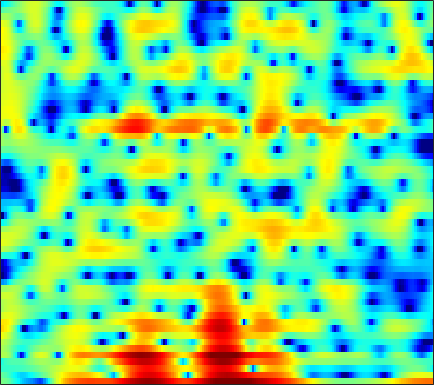

The table this chart was drawn from, first rows:
-0.23908, -0.34553, -0.64215, -1.1146, -1.5851, -2.3521, -3.2176, -3.9345, -4.9459, -5.9443, -6.8165, -7.3619, -7.9277, -8.4133, -8.8164, -9.5018, -10.459, -11.262, -11.959, -11.212, -8.906, -6.7958, -4.0858, -1.6966
-0.9741, -1.258, -1.728, -2.317, -2.838, -3.617, -4.46, -5.084, -5.813, -6.285, -6.386, -6.204, -5.686, -5.006, -4.459, -3.743, -3.061, -2.573, -1.948, -1.325, -0.6955, -0.2049, 0.4829, 1.207
-2.979, -2.92, -2.846, -2.785, -2.751, -2.712, -2.659, -2.607, -2.522, -2.408, -2.253, -2.109, -1.878, -1.608, -1.39, -1.087, -0.7732, -0.5342, -0.2126, 0.1081, 0.4306, 0.6767, 1.01, 1.354
-3.987, -3.257, -2.575, -2.162, -1.983, -1.874, -1.849, -1.843, -1.819, -1.722, -1.51, -1.271, -0.8618, -0.3989, -0.04068, 0.3983, 0.7668, 0.985, 1.177, 1.248, 1.205, 1.098, 0.8883, 0.6456
1.63, 1.685, 1.513, 1.007, 0.3748, -0.8905, -2.799, -4.828, -8.908, -15.23, -12.73, -8.122, -4.073, -1.407, 0.0502, 1.492, 2.485, 2.984, 3.349, 3.395, 3.104, 2.632, 1.592, -0.07805
1.576, 1.336, 0.9, 0.3177, -0.215, -1.046, -1.95, -2.615, -3.374, -3.829, -3.855, -3.603, -2.971, -2.192, -1.597, -0.872, -0.2575, 0.1201, 0.5033, 0.7482, 0.8677, 0.8803, 0.8103, 0.6829
2.264, 1.977, 1.514, 0.9754, 0.5318, -0.1054, -0.76, -1.237, -1.817, -2.302, -2.651, -2.803, -2.857, -2.784, -2.66, -2.429, -2.131, -1.875, -1.508, -1.138, -0.762, -0.4835, -0.1134, 0.2597
4.29, 3.892, 3.244, 2.45, 1.761, 0.717, -0.4753, -1.441, -2.771, -4.049, -5.068, -5.585, -5.897, -5.842, -5.629, -5.232, -4.796, -4.448, -3.946, -3.384, -2.743, -2.215, -1.461, -0.6791
6.21, 5.855, 5.196, 4.291, 3.431, 1.986, 0.1085, -1.69, -4.849, -9.559, -18.7, -31.61, -14.89, -10.73, -9.242, -8.364, -8.415, -8.908, -9.779, -10.02, -8.746, -7.203, -5.038, -3.168
5.43, 5.489, 5.364, 4.971, 4.498, 3.655, 2.563, 1.599, 0.1909, -1.233, -2.467, -3.162, -3.799, -4.245, -4.601, -5.374, -6.654, -7.999, -10.14, -11.48, -10.39, -8.656, -6.497, -4.921
2.548, 3.105, 3.576, 3.774, 3.761, 3.564, 3.199, 2.848, 2.298, 1.695, 1.075, 0.6172, 0.03671, -0.4969, -0.9152, -1.515, -2.097, -2.488, -2.951, -3.3, -3.535, -3.651, -3.82, -4.166
1.029, 1.624, 2.191, 2.544, 2.67, 2.68, 2.532, 2.33, 1.983, 1.567, 1.114, 0.7704, 0.3306, -0.08107, -0.3626, -0.6835, -0.9276, -1.083, -1.274, -1.456, -1.638, -1.808, -2.09, -2.476
1.367, 1.784, 2.159, 2.354, 2.396, 2.294, 2.03, 1.72, 1.175, 0.4974, -0.257, -0.837, -1.545, -2.059, -2.223, -2.154, -1.883, -1.623, -1.264, -0.955, -0.7464, -0.6711, -0.6722, -0.773
2.458, 2.625, 2.778, 2.816, 2.763, 2.561, 2.17, 1.713, 0.8425, -0.415, -2.186, -3.977, -7.126, -10.67, -11.01, -7.784, -4.67, -2.94, -1.257, -0.151, 0.5027, 0.7454, 0.79, 0.5874
1.136, 1.061, 1.146, 1.343, 1.511, 1.675, 1.695, 1.587, 1.201, 0.4958, -0.57, -1.592, -3.128, -4.339, -4.312, -3.008, -1.283, -0.07289, 1.226, 2.083, 2.504, 2.553, 2.238, 1.445
-8.324, -8.706, -7.72, -5.944, -4.63, -3.138, -1.979, -1.306, -0.65, -0.2157, 0.05546, 0.1946, 0.3715, 0.6296, 0.8944, 1.322, 1.838, 2.241, 2.699, 3, 3.103, 3.016, 2.651, 1.954
-18.28, -19.53, -16.12, -12.46, -10.26, -7.901, -6.029, -4.909, -3.664, -2.648, -1.81, -1.264, -0.6033, 0.0286, 0.4669, 1.015, 1.558, 1.92, 2.318, 2.62, 2.803, 2.842, 2.77, 2.562
-16.57, -17.02, -15.71, -13.4, -11.69, -9.651, -7.985, -6.95, -5.801, -4.858, -4.027, -3.43, -2.639, -1.834, -1.217, -0.3813, 0.422, 0.9599, 1.6, 2.139, 2.553, 2.779, 2.981, 3.08
-15.91, -16.52, -13.92, -11.29, -9.797, -8.364, -7.479, -7.112, -6.961, -7.071, -7.179, -7.053, -6.351, -5.113, -3.985, -2.43, -1.048, -0.133, 0.9218, 1.77, 2.425, 2.814, 3.196, 3.442
-2.812, -3.234, -3.533, -3.605, -3.655, -3.852, -4.333, -4.992, -6.449, -8.919, -13.52, -21.31, -19.57, -10.57, -7.075, -3.962, -1.845, -0.621, 0.6563, 1.6, 2.313, 2.721, 3.119, 3.352
2.415, 2.123, 1.731, 1.335, 1.007, 0.4648, -0.2234, -0.8668, -1.906, -3.091, -4.225, -4.787, -4.771, -4.013, -3.183, -2.103, -1.175, -0.5757, 0.04761, 0.5335, 0.9462, 1.202, 1.47, 1.633
3.676, 3.577, 3.412, 3.18, 2.972, 2.639, 2.234, 1.885, 1.385, 0.8514, 0.3412, -0.01012, -0.4289, -0.7781, -1.049, -1.492, -1.987, -2.436, -3.095, -3.534, -3.587, -3.338, -2.767, -2.156
3.027, 3.097, 3.164, 3.184, 3.167, 3.113, 2.987, 2.848, 2.601, 2.277, 1.876, 1.512, 0.9042, 0.1444, -0.5833, -1.813, -3.54, -5.358, -8.811, -14.73, -18.61, -13.04, -8.16, -5.475
0.8027, 0.9511, 1.201, 1.533, 1.787, 2.086, 2.319, 2.43, 2.467, 2.389, 2.174, 1.93, 1.491, 0.8735, 0.3058, -0.654, -1.89, -2.938, -4.537, -5.879, -6.276, -5.765, -4.512, -3.215
-4.58, -4.407, -3.494, -2.201, -1.264, -0.2205, 0.5728, 0.9939, 1.347, 1.494, 1.472, 1.375, 1.198, 0.9617, 0.781, 0.5203, 0.3192, 0.1767, 0.009844, -0.02078, 0.04103, 0.1849, 0.3916, 0.5714
-23.91, -19.23, -10.08, -5.966, -4.042, -2.28, -1.185, -0.6823, -0.3406, -0.3263, -0.5249, -0.7875, -1.137, -1.27, -1.17, -0.7021, 0.05705, 0.6314, 1.454, 2.152, 2.72, 3.048, 3.313, 3.33
-6.579, -6.615, -6.03, -5.122, -4.422, -3.683, -3.191, -3.026, -3.135, -3.669, -4.753, -6.009, -8.524, -11.4, -11.44, -7.795, -4.196, -2.051, 0.1973, 1.838, 3.061, 3.709, 4.294, 4.565
-6.916, -7.057, -7.057, -6.979, -6.859, -6.709, -6.601, -6.582, -6.698, -7.04, -7.773, -8.572, -10.07, -11.3, -10.98, -8.392, -5.361, -3.271, -0.9992, 0.7901, 2.179, 2.989, 3.786, 4.298
-11.24, -11.24, -11.27, -11.41, -11.56, -11.68, -11.66, -11.44, -10.9, -10.15, -9.337, -8.731, -7.88, -6.931, -6.108, -4.785, -3.395, -2.247, -0.8204, 0.5051, 1.658, 2.409, 3.237, 3.853
-15.98, -15.55, -15.62, -16.3, -17.4, -19.5, -21.93, -21.74, -18.22, -14.58, -11.64, -9.93, -8.017, -6.42, -5.366, -4.079, -2.898, -2.023, -0.9523, 0.1262, 1.128, 1.84, 2.72, 3.479
-17.04, -16.76, -16.86, -17.5, -18.3, -19.83, -21.05, -20.42, -17.36, -13.89, -10.97, -9.141, -7.26, -5.842, -5.001, -4.151, -3.42, -2.987, -2.305, -1.467, -0.4062, 0.5025, 1.714, 2.873
-15.98, -16.54, -17.07, -17.01, -16.39, -15.21, -13.7, -12.41, -10.6, -8.796, -7.147, -6.131, -5.021, -4.355, -4.147, -4.346, -5.122, -6.105, -7.474, -7.565, -5.198, -2.947, -0.2122, 1.938
-15.21, -17.96, -25.14, -30.77, -20.65, -14.62, -11.07, -9.104, -7.031, -5.394, -4.117, -3.414, -2.783, -2.53, -2.659, -3.298, -4.725, -6.322, -9.428, -10.69, -6.918, -3.859, -0.6338, 1.695
-9.427, -10.26, -11.05, -10.99, -10.17, -8.637, -6.933, -5.736, -4.338, -3.179, -2.295, -1.756, -1.294, -1.056, -1.037, -1.173, -1.416, -1.63, -1.749, -1.533, -0.8436, -0.1108, 0.9584, 2.004
-4.116, -4.327, -4.481, -4.375, -4.141, -3.656, -3.048, -2.555, -1.895, -1.3, -0.7978, -0.5029, -0.1929, -0.01424, 0.06795, 0.09993, 0.1175, 0.1098, 0.1791, 0.3122, 0.544, 0.7623, 1.115, 1.474
-0.7981, -0.972, -1.099, -1.094, -1.029, -0.8161, -0.5313, -0.2983, 0.001072, 0.2624, 0.4799, 0.5786, 0.6618, 0.6747, 0.6499, 0.5777, 0.454, 0.3838, 0.2695, 0.2012, 0.1362, 0.1152, 0.1171, 0.1363
1.071, 0.7757, 0.5445, 0.4871, 0.5778, 0.7975, 1.083, 1.292, 1.51, 1.631, 1.628, 1.567, 1.371, 1.115, 0.8733, 0.5394, 0.1817, -0.0849, -0.4687, -0.8522, -1.21, -1.445, -1.73, -1.921
1.589, 0.7111, -0.07854, -0.04093, 0.5105, 1.487, 2.392, 2.901, 3.308, 3.385, 3.138, 2.791, 2.142, 1.365, 0.7763, 0.0346, -0.566, -1.049, -1.651, -2.432, -3.316, -4.037, -4.906, -5.345
1.369, -2.134, -13.14, -8.309, -2.064, 2.082, 4.307, 5.239, 5.763, 5.595, 4.819, 3.803, 1.984, -0.3096, -2.018, -3.49, -3.752, -3.527, -3.58, -4.246, -5.996, -8.207, -12.9, -18.84
3.449, 2.706, 2.003, 2.192, 2.885, 3.941, 4.78, 5.11, 5.049, 4.381, 3.07, 1.518, -1.419, -5.915, -11.18, -17.4, -11.38, -8.879, -7.655, -7.683, -8.693, -9.998, -11.61, -12.43
3.72, 3.851, 3.983, 4.126, 4.231, 4.344, 4.312, 4.144, 3.678, 2.882, 1.718, 0.6096, -1.137, -3.07, -4.447, -5.944, -7.004, -7.505, -8.436, -9.675, -11.11, -12.46, -14.02, -14.91
3.525, 3.824, 4.105, 4.262, 4.295, 4.245, 4.043, 3.783, 3.289, 2.613, 1.742, 0.9866, -0.1665, -1.412, -2.39, -3.725, -5.089, -6.228, -7.833, -9.807, -12.4, -14.91, -20.07, -33.37
3.264, 3.563, 3.842, 3.991, 4.025, 3.947, 3.751, 3.521, 3.097, 2.539, 1.857, 1.268, 0.3801, -0.611, -1.413, -2.573, -3.836, -4.855, -6.337, -7.916, -9.643, -10.92, -12.49, -13.43
2.967, 3.231, 3.484, 3.622, 3.652, 3.585, 3.41, 3.209, 2.847, 2.387, 1.838, 1.363, 0.6648, -0.1313, -0.7875, -1.732, -2.773, -3.577, -4.726, -5.893, -6.999, -7.729, -8.542, -9.018
2.715, 2.975, 3.229, 3.36, 3.367, 3.288, 3.092, 2.885, 2.552, 2.165, 1.732, 1.368, 0.8408, 0.2503, -0.2536, -1.008, -1.854, -2.596, -3.627, -4.756, -5.911, -6.747, -7.652, -8.205
2.551, 2.931, 3.258, 3.371, 3.32, 3.092, 2.732, 2.413, 1.981, 1.593, 1.275, 1.09, 0.8485, 0.586, 0.339, -0.1253, -0.7718, -1.401, -2.501, -3.918, -5.721, -7.423, -9.978, -12.13
2.339, 3.046, 3.539, 3.562, 3.308, 2.597, 1.589, 0.714, -0.3926, -1.083, -1.132, -0.8216, -0.239, 0.2798, 0.5565, 0.7109, 0.5542, 0.2692, -0.4883, -1.689, -3.463, -5.294, -8.672, -12.62
2.134, 2.913, 3.326, 3.07, 2.438, 0.9661, -1.415, -4.02, -9.318, -15.75, -10.53, -6.981, -3.984, -2.098, -1.116, -0.1676, 0.4351, 0.6362, 0.6974, 0.4538, -0.07669, -0.5379, -1.171, -1.562
3.183, 3.437, 3.384, 2.842, 2.095, 0.6157, -1.489, -3.381, -6.115, -8.041, -8.258, -7.572, -6.459, -5.227, -4.217, -2.844, -1.558, -0.8169, 0.01285, 0.5312, 0.7693, 0.8557, 0.8303, 0.7392
4.795, 4.747, 4.45, 3.856, 3.194, 2.045, 0.6108, -0.6349, -2.484, -4.506, -6.802, -8.834, -11.99, -12.85, -10.42, -6.691, -3.877, -2.354, -0.8543, 0.1362, 0.738, 0.9162, 0.9411, 0.7333
5.281, 5.2, 4.899, 4.373, 3.811, 2.884, 1.738, 0.7251, -0.8225, -2.699, -4.972, -6.985, -9.787, -10.63, -8.976, -6.069, -3.699, -2.355, -1.116, -0.32, 0.08225, 0.1407, -0.03913, -0.5118
4.68, 4.631, 4.363, 3.881, 3.409, 2.619, 1.711, 0.9857, -0.000347, -0.9772, -1.863, -2.429, -2.903, -2.971, -2.753, -2.211, -1.594, -1.157, -0.8074, -0.7229, -0.9319, -1.204, -1.798, -2.566
4.422, 4.346, 4.009, 3.411, 2.836, 1.905, 0.9153, 0.2071, -0.5505, -0.9517, -1.022, -0.929, -0.6558, -0.307, -0.05436, 0.2195, 0.3537, 0.3281, 0.1074, -0.4342, -1.311, -2.202, -3.687, -5.379
4.672, 4.531, 4.045, 3.187, 2.236, 0.5995, -1.566, -3.392, -5.32, -5.082, -3.206, -1.692, -0.05766, 1.119, 1.734, 2.22, 2.356, 2.198, 1.687, 0.7789, -0.5799, -2.012, -4.572, -8.355
3.642, 3.559, 3.144, 2.34, 1.395, -0.4168, -3.161, -6.102, -10.95, -9.22, -4.543, -2.063, 0.2585, 1.765, 2.511, 3.082, 3.227, 3.082, 2.518, 1.575, 0.2352, -1.038, -3.035, -5.26
1.08, 1.23, 1.222, 0.9728, 0.6752, 0.07352, -0.5777, -1.021, -1.283, -0.9892, -0.2002, 0.5635, 1.543, 2.344, 2.768, 3.083, 3.085, 2.891, 2.344, 1.46, 0.24, -0.8886, -2.662, -4.714
-1.897, -1.522, -1.12, -0.808, -0.6018, -0.3424, -0.08175, 0.1422, 0.5172, 0.9656, 1.491, 1.909, 2.422, 2.847, 3.067, 3.198, 3.113, 2.882, 2.37, 1.577, 0.4861, -0.5272, -2.231, -4.431
-5.546, -5.176, -4.606, -3.876, -3.29, -2.393, -1.523, -0.8725, -0.06454, 0.6921, 1.377, 1.82, 2.344, 2.749, 2.969, 3.117, 3.089, 2.938, 2.554, 1.968, 1.176, 0.457, -0.6606, -1.901
